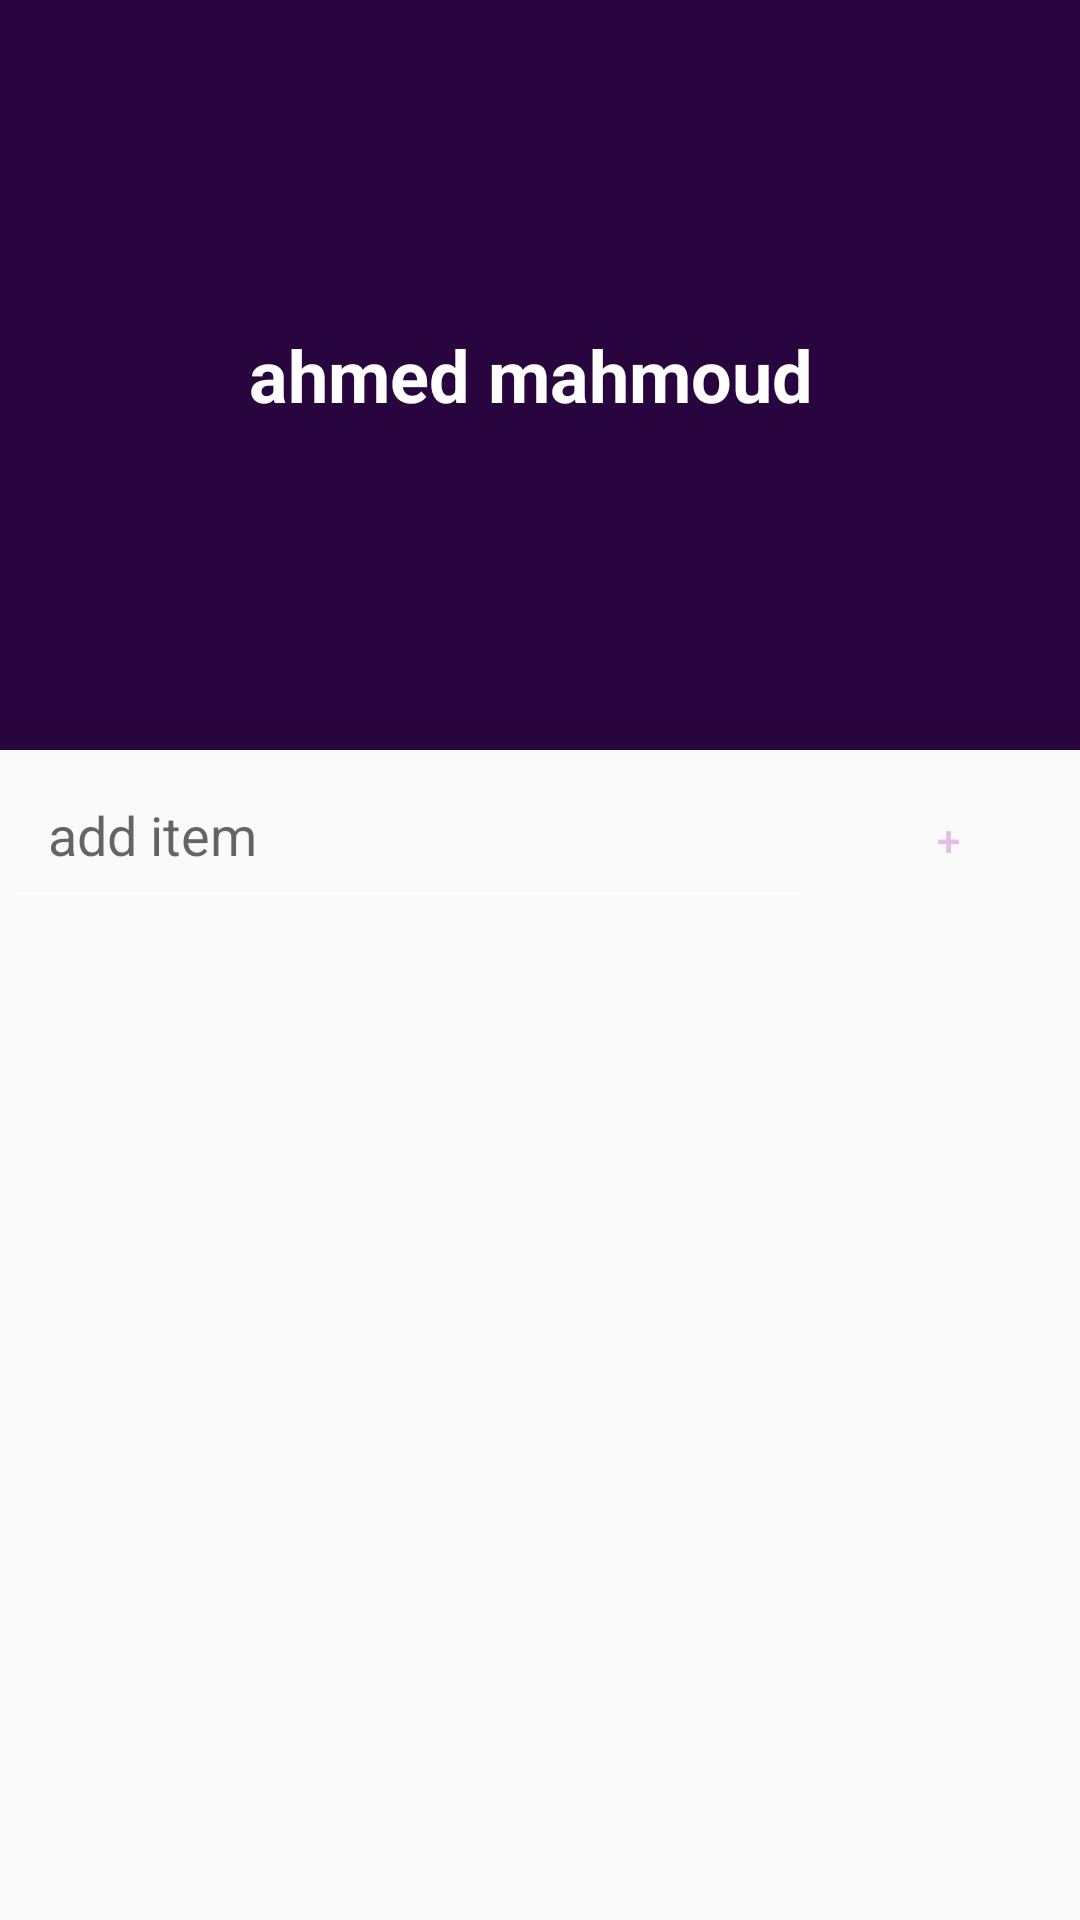

Here is an Android app screen rendered from its layout file. Give the layout XML and the strings, colors and styles it references.
<!-- AndroidManifest.xml: application theme AppTheme -->
<!-- res/layout/activity_recycler_animators.xml -->
<LinearLayout xmlns:android="http://schemas.android.com/apk/res/android"
    xmlns:tools="http://schemas.android.com/tools"
    android:layout_width="match_parent"
    android:layout_height="match_parent"
    android:orientation="vertical"
    tools:context="materialtest.vivz.slidenerd.activities.ActivityRecylerAnimators">

    <include
        android:id="@+id/app_bar"
        layout="@layout/app_bar" />

    <LinearLayout
        android:layout_width="match_parent"
        android:layout_height="wrap_content"
        android:orientation="horizontal">

        <EditText
            android:id="@+id/text_input"
            android:layout_width="0dp"
            android:layout_height="wrap_content"
            android:layout_weight="1"
            android:ems="10"
            android:hint="add item"
            android:paddingBottom="@dimen/activity_vertical_margin"
            android:paddingLeft="@dimen/activity_horizontal_margin"
            android:paddingRight="@dimen/activity_horizontal_margin"
            android:paddingTop="@dimen/activity_vertical_margin" />

        <Button
            android:layout_width="wrap_content"
            android:layout_height="wrap_content"
            android:background="@null"
            android:onClick="addItem"
            android:text="+" />
    </LinearLayout>


    <android.support.v7.widget.RecyclerView
        android:id="@+id/recyclerAnimatedItems"
        android:layout_width="match_parent"
        android:layout_height="0dp"
        android:layout_weight="1"
        android:paddingBottom="@dimen/activity_vertical_margin"
        android:paddingLeft="@dimen/activity_horizontal_margin"
        android:paddingRight="@dimen/activity_horizontal_margin"
        android:paddingTop="@dimen/activity_vertical_margin" />

</LinearLayout>
<!-- res/layout/app_bar.xml (included above) -->
<?xml version="1.0" encoding="utf-8"?>
<android.support.v7.widget.Toolbar xmlns:android="http://schemas.android.com/apk/res/android"
    android:layout_width="match_parent"
    android:layout_height="250dp"
    android:background="@color/primarycolor"
    >
    <TextView
        android:layout_width="wrap_content"
        android:layout_height="wrap_content"
        android:text="ahmed mahmoud "
        android:gravity="center_horizontal"
        android:layout_gravity="center_horizontal"
        android:textSize="24sp"
        android:textStyle="bold"
        android:textColor="@android:color/white"


        />

</android.support.v7.widget.Toolbar>
<!-- resources referenced by this layout -->
<resources>
  <color name="primarycolor">#29053f</color>
  <dimen name="activity_horizontal_margin">16dp</dimen>
  <dimen name="activity_vertical_margin">16dp</dimen>
  <style name="AppTheme" parent="AppTheme.Base">
          
      </style>
  <style name="AppTheme.Base" parent="Theme.AppCompat.Light.NoActionBar">
          <item name="colorPrimary">@color/primarycolor</item>
          <item name="colorPrimaryDark">@color/primarycolordark</item>
  
          <item name="android:textColorPrimary">@color/primarycolordark</item>
          <item name="android:textColorSecondary">#fff</item>
  
      </style>
  <color name="primarycolordark">#E1BEE7</color>
</resources>
